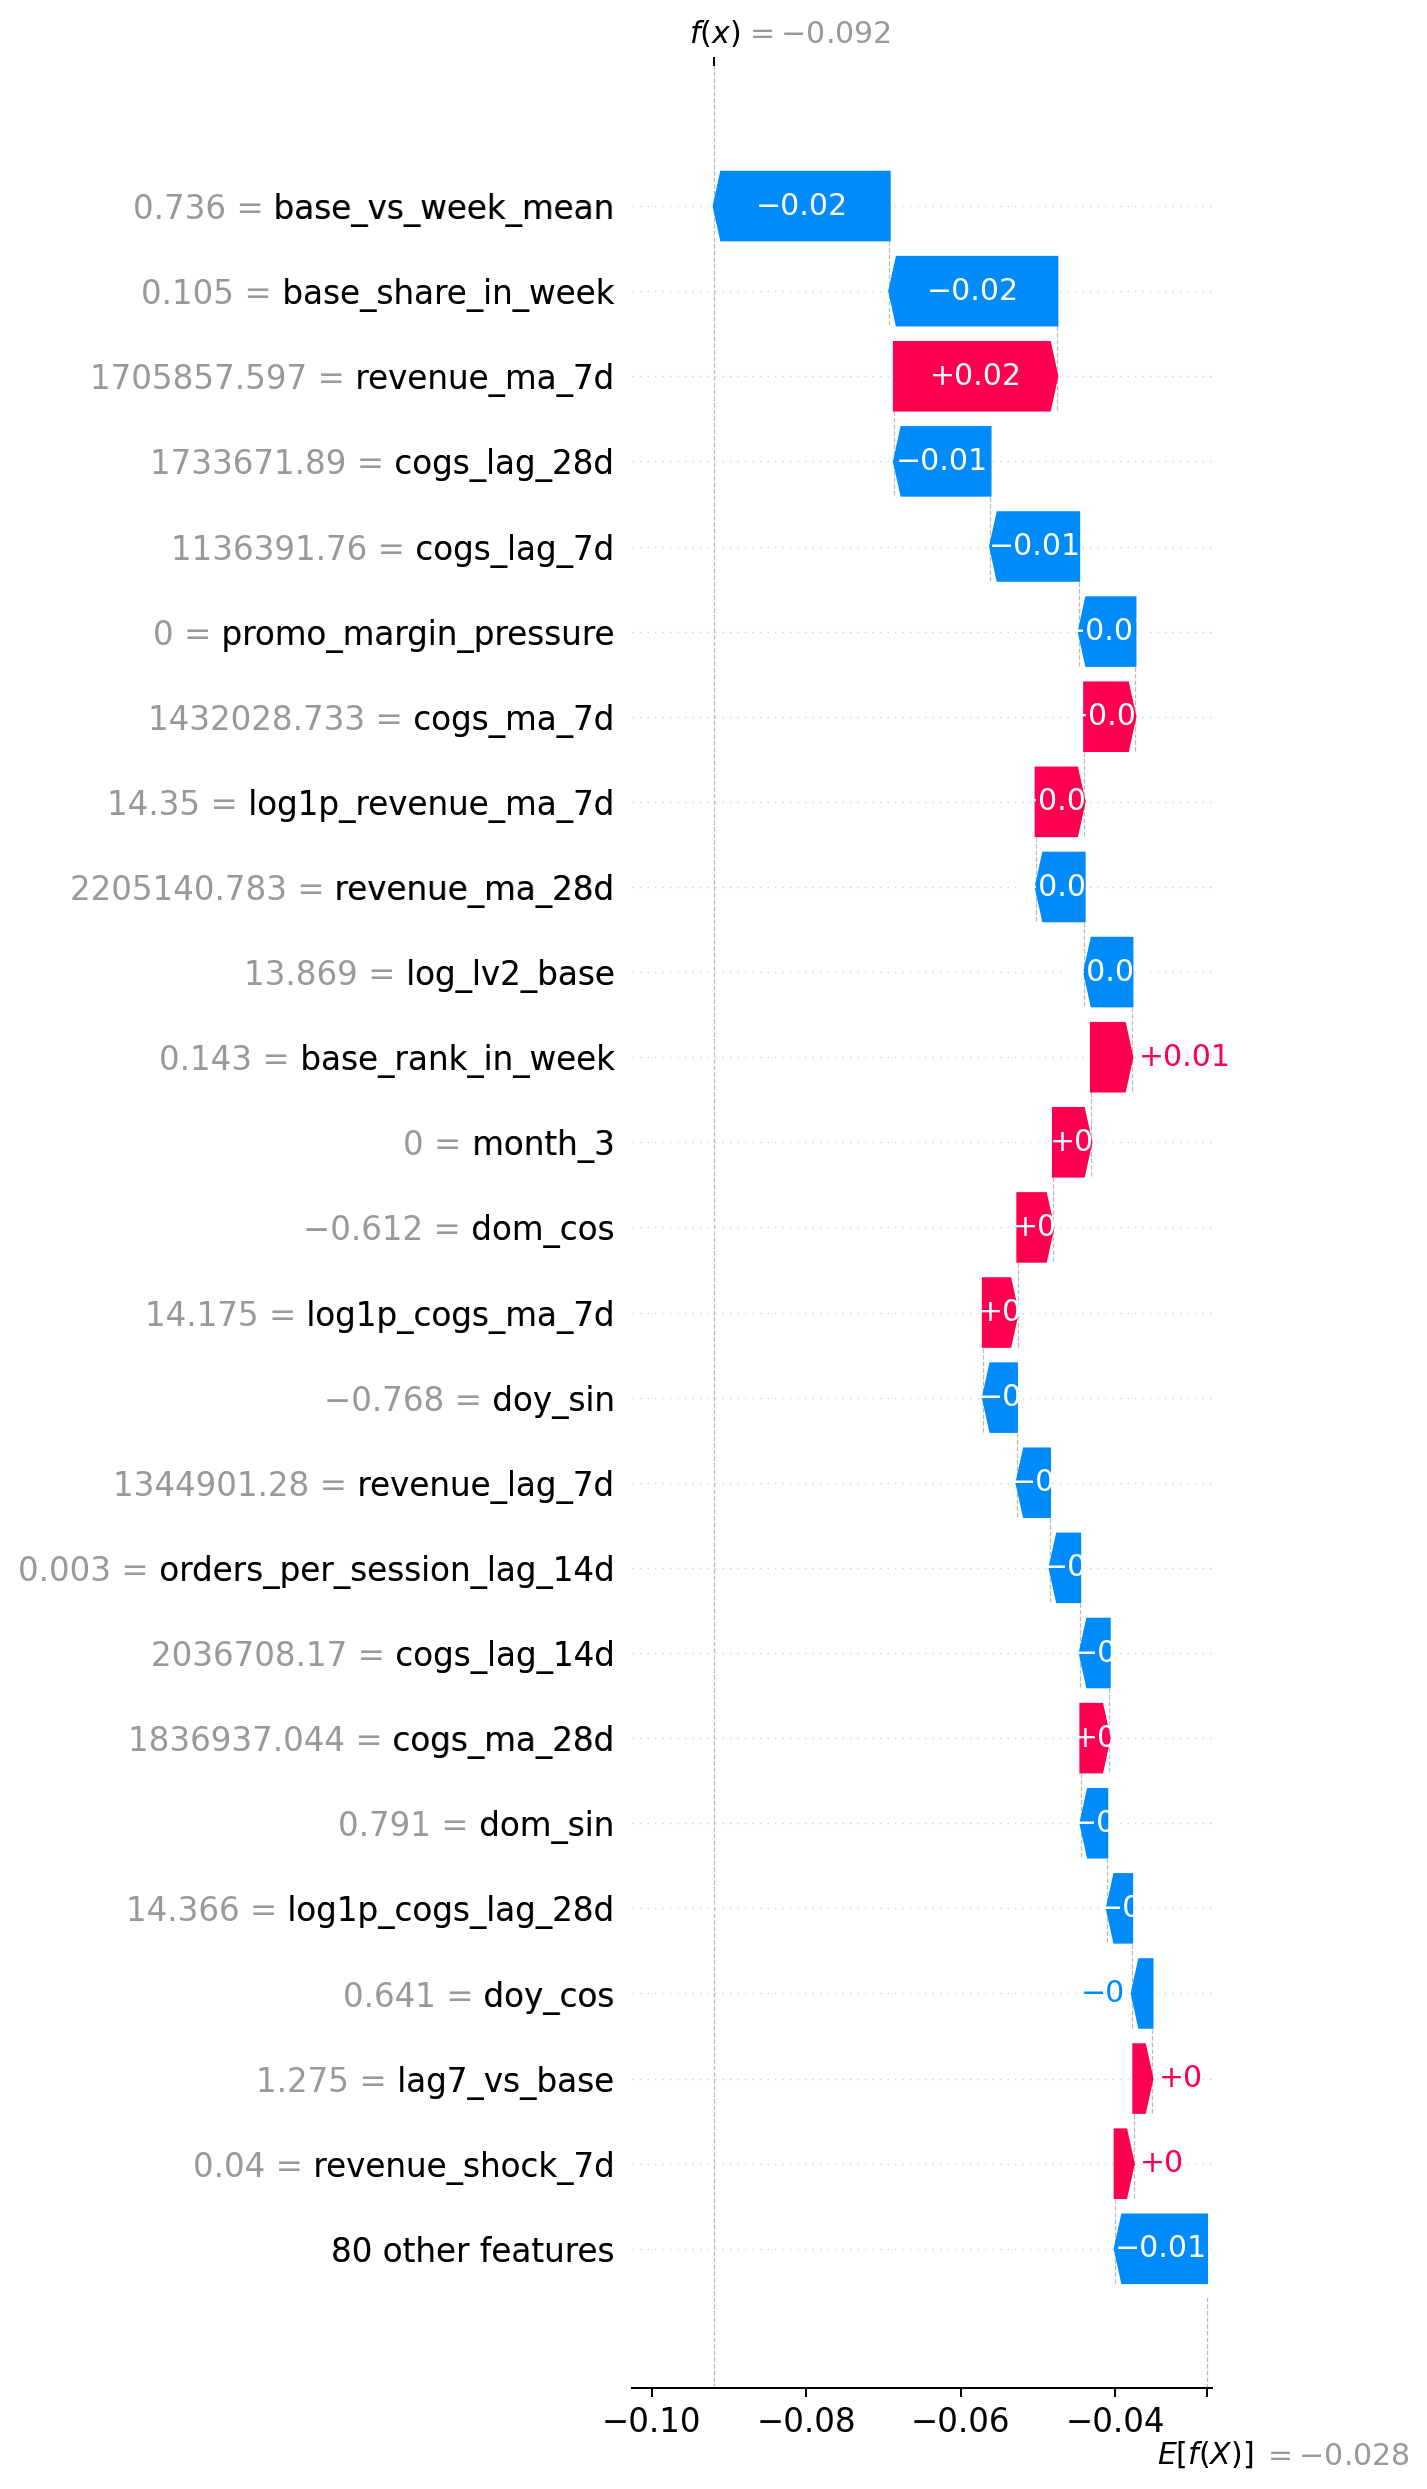

The table this chart was drawn from, first rows:
feature, feature_value, shap_value_log_multiplier, abs_shap_value
base_vs_week_mean, 0.7365, -0.02275, 0.02275
base_share_in_week, 0.1052, -0.02173, 0.02173
revenue_ma_7d, 1705858, 0.02112, 0.02112
cogs_lag_28d, 1733672, -0.01246, 0.01246
cogs_lag_7d, 1136392, -0.01148, 0.01148
promo_margin_pressure, 0.0, -0.007295, 0.007295
cogs_ma_7d, 1432029, 0.006581, 0.006581
log1p_revenue_ma_7d, 14.35, 0.006288, 0.006288
revenue_ma_28d, 2205141, -0.006284, 0.006284
log_lv2_base, 13.87, -0.006192, 0.006192
base_rank_in_week, 0.1429, 0.005312, 0.005312
month_3, 0.0, 0.00492, 0.00492
dom_cos, -0.6121, 0.004608, 0.004608
log1p_cogs_ma_7d, 14.17, 0.004476, 0.004476
doy_sin, -0.7679, -0.004352, 0.004352
revenue_lag_7d, 1344901, -0.004286, 0.004286
orders_per_session_lag_14d, 0.003376, -0.003907, 0.003907
cogs_lag_14d, 2036708, -0.003832, 0.003832
cogs_ma_28d, 1836937, 0.00374, 0.00374
dom_sin, 0.7908, -0.003415, 0.003415
log1p_cogs_lag_28d, 14.37, -0.003228, 0.003228
doy_cos, 0.6406, -0.002639, 0.002639
lag7_vs_base, 1.275, 0.002423, 0.002423
revenue_shock_7d, 0.04044, 0.002417, 0.002417
event_intensity, 3.0, 0.002382, 0.002382
log_lv3_multiplier_base, 13.87, -0.00223, 0.00223
revenue_lag_28d, 2148335, -0.001846, 0.001846
revenue_lag_14d, 2489853, -0.001689, 0.001689
log1p_cogs_lag_7d, 13.94, -0.001678, 0.001678
revenue_per_session_lag_28d, 98.66, -0.001557, 0.001557
wday_7, 0.0, -0.001401, 0.001401
log1p_cogs_lag_14d, 14.53, -0.001149, 0.001149
log1p_revenue_per_session_lag_28d, 4.602, -0.0009295, 0.0009295
cogs_shock_7d, 0.06063, -0.000879, 0.000879
log1p_revenue_shock_7d, 0.03964, 0.0008579, 0.0008579
is_payday_window, 0.0, 0.0007007, 0.0007007
wday_6, 0.0, -0.0006184, 0.0006184
funnel_efficiency_lag_28d, 106.4, -0.0006123, 0.0006123
avg_promo_discount_value, 0.0, -0.0005537, 0.0005537
promo_seg_code, 0.0, -0.0005015, 0.0005015
log1p_promo_margin_pressure, 0.0, -0.0004738, 0.0004738
log1p_cogs_shock_7d, 0.05887, -0.0004723, 0.0004723
log1p_orders_per_session_lag_14d, 0.003371, -0.0004435, 0.0004435
log1p_cogs_ma_28d, 14.42, 0.0004023, 0.0004023
month_12, 0.0, 0.0003828, 0.0003828
log1p_streetwear_concentration_risk, 0.5966, -0.0003371, 0.0003371
log1p_revenue_lag_7d, 14.11, 0.0003357, 0.0003357
log1p_funnel_efficiency_lag_28d, 4.677, 0.0003024, 0.0003024
promo_impact_score, 0.0, -0.0002859, 0.0002859
log1p_revenue_lag_28d, 14.58, -0.000277, 0.000277
wday_3, 0.0, 0.0002449, 0.0002449
streetwear_concentration_risk, 0.8159, 0.0002303, 0.0002303
log1p_revenue_lag_14d, 14.73, 0.0001141, 0.0001141
wday_1, 0.0, 0.0001028, 0.0001028
log1p_promo_seg_code, 0.0, -9.740666428115219e-05, 9.740666428115219e-05
base_vs_precovid_baseline, 0.5254, 6.931582902325317e-05, 6.931582902325317e-05
log1p_revenue_ma_28d, 14.61, 6.810682680225e-05, 6.810682680225e-05
month_2, 0.0, -6.351835327222943e-05, 6.351835327222943e-05
wday_5, 0.0, -5.63258035981562e-05, 5.63258035981562e-05
is_year_end_window, 0.0, 3.219670179532841e-05, 3.219670179532841e-05
... 44 more rows
